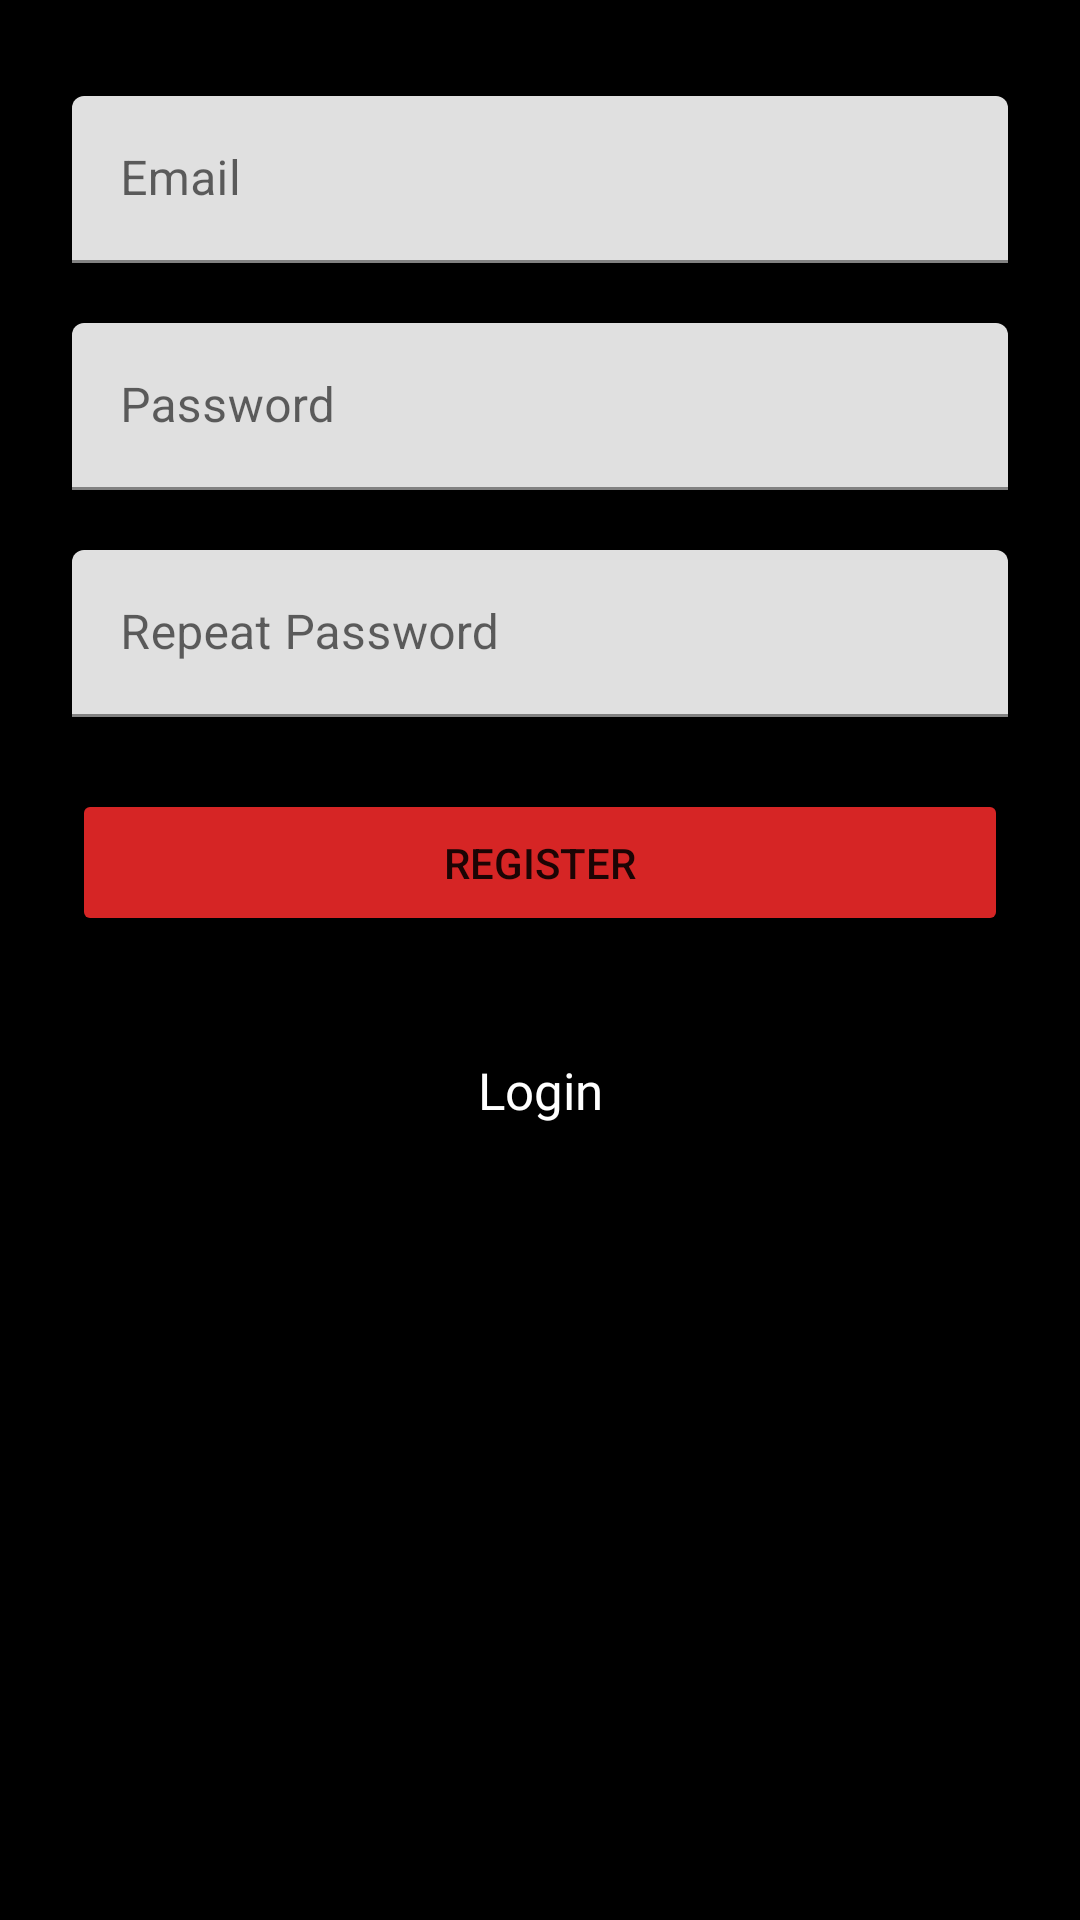

Android layout source for this screen:
<!-- AndroidManifest.xml: application theme Theme.Recipeapp -->
<!-- res/layout/fragment_register.xml -->
<?xml version="1.0" encoding="utf-8"?>
<androidx.constraintlayout.widget.ConstraintLayout xmlns:android="http://schemas.android.com/apk/res/android"
    xmlns:app="http://schemas.android.com/apk/res-auto"
    xmlns:tools="http://schemas.android.com/tools"
    android:id="@+id/fragment_login"
    android:layout_width="match_parent"
    android:layout_height="match_parent"
    android:background="#000000">

    <com.google.android.material.textfield.TextInputLayout
        android:id="@+id/register_email_text_field"
        android:layout_width="0dp"
        android:layout_height="wrap_content"
        android:layout_marginStart="24dp"
        android:layout_marginTop="32dp"
        android:layout_marginEnd="24dp"
        android:hint="@string/email_input_text"
        app:layout_constraintEnd_toEndOf="parent"
        app:layout_constraintStart_toStartOf="parent"
        app:layout_constraintTop_toTopOf="parent">

        <com.google.android.material.textfield.TextInputEditText
            android:id="@+id/register_email_text_input"
            android:layout_width="match_parent"
            android:layout_height="wrap_content" />

    </com.google.android.material.textfield.TextInputLayout>

    <com.google.android.material.textfield.TextInputLayout
        android:id="@+id/register_password_text_field"
        android:layout_width="0dp"
        android:layout_height="wrap_content"
        android:layout_marginStart="24dp"
        android:layout_marginTop="20dp"
        android:layout_marginEnd="24dp"
        android:hint="@string/password_username_input_text"
        app:layout_constraintEnd_toEndOf="parent"
        app:layout_constraintStart_toStartOf="parent"
        app:layout_constraintTop_toBottomOf="@+id/register_email_text_field">

        <com.google.android.material.textfield.TextInputEditText
            android:id="@+id/register_password_text_input"
            android:layout_width="match_parent"
            android:layout_height="wrap_content" />

    </com.google.android.material.textfield.TextInputLayout>

    <com.google.android.material.textfield.TextInputLayout
        android:id="@+id/rp_password_text_field"
        android:layout_width="0dp"
        android:layout_height="wrap_content"
        android:layout_marginStart="24dp"
        android:layout_marginTop="20dp"
        android:layout_marginEnd="24dp"
        android:hint="@string/rp_password_username_input_text"
        app:layout_constraintEnd_toEndOf="parent"
        app:layout_constraintStart_toStartOf="parent"
        app:layout_constraintTop_toBottomOf="@+id/register_password_text_field">

        <com.google.android.material.textfield.TextInputEditText
            android:id="@+id/rp_password_text_input"
            android:layout_width="match_parent"
            android:layout_height="wrap_content" />

    </com.google.android.material.textfield.TextInputLayout>


    <Button
        android:id="@+id/register_button"
        android:layout_width="0dp"
        android:layout_height="wrap_content"
        android:layout_marginTop="24dp"
        android:padding="15dp"
        android:backgroundTint="#D62525"
        android:text="@string/register_btn_text"
        app:layout_constraintEnd_toEndOf="@+id/rp_password_text_field"
        app:layout_constraintStart_toStartOf="@+id/rp_password_text_field"
        app:layout_constraintTop_toBottomOf="@+id/rp_password_text_field" />

    <TextView
        android:id="@+id/goto_login_text_btn"
        android:layout_width="wrap_content"
        android:layout_height="wrap_content"
        android:layout_marginTop="20dp"
        android:textSize="17sp"
        android:padding="20dp"
        android:fontFamily="@font/lato"
        android:textColor="@color/white"
        android:text="@string/login_btn_text"
        app:layout_constraintEnd_toEndOf="@+id/register_button"
        app:layout_constraintStart_toStartOf="@+id/register_button"
        app:layout_constraintTop_toBottomOf="@+id/register_button" />

</androidx.constraintlayout.widget.ConstraintLayout>
<!-- resources referenced by this layout -->
<resources>
  <color name="white">#FFFFFFFF</color>
  <string name="email_input_text">Email</string>
  <string name="login_btn_text">Login</string>
  <string name="password_username_input_text">Password</string>
  <string name="register_btn_text">Register</string>
  <string name="rp_password_username_input_text">Repeat Password</string>
  <style name="Theme.Recipeapp" parent="Theme.MaterialComponents.DayNight.NoActionBar">
          
          <item name="colorPrimary">@color/black</item>
          <item name="colorPrimaryVariant">@color/black</item>
          <item name="colorOnPrimary">@color/white</item>
          
          <item name="colorSecondary">@color/teal_200</item>
          <item name="colorSecondaryVariant">@color/teal_700</item>
          <item name="colorOnSecondary">@color/black</item>
          
          <item name="android:statusBarColor" tools:targetApi="l">?attr/colorPrimaryVariant</item>
          
      </style>
  <color name="black">#FF000000</color>
  <color name="teal_200">#FF03DAC5</color>
  <color name="teal_700">#FF018786</color>
</resources>
